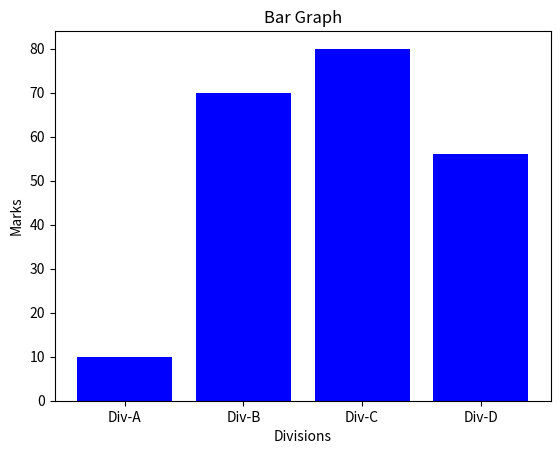

Write Python code to recreate this figure.
import matplotlib.pyplot as plt
import numpy as np

divisions = ["Div-A", "Div-B", "Div-C", "Div-D"]
divisions_average_marks = [10, 70, 80, 56]

plt.bar(divisions, divisions_average_marks, color='blue')
plt.title("Bar Graph")
plt.xlabel("Divisions")
plt.ylabel("Marks")
plt.show()